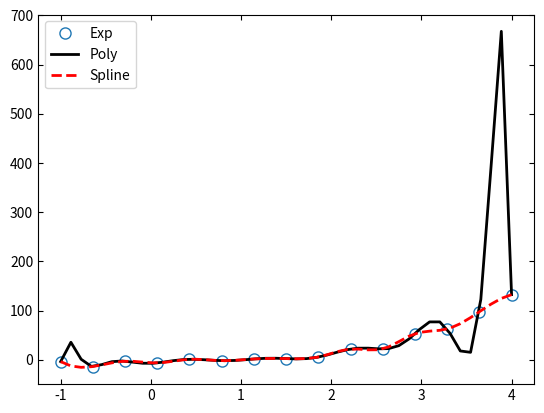

Generate this figure with matplotlib:
import numpy as np
import matplotlib.pyplot as plt
import scipy.interpolate as inter

def vandermode(x_points, y_points):
    matrix = np.zeros((x_points.size, y_points.size))
    for col in range(0, x_points.size):
        matrix[:, col] = x_points ** col
    matrix = np.flip(matrix, axis=1)
    a = np.linalg.solve(matrix, y_points)
    return a

def f(x, val_a, val_b, val_c):
    result = np.abs(x)**np.abs(val_b)
    result = val_a * result
    return result - val_c

experimental_points = 15
a_, b_, c_ = 2, 3, 4
x_experimental = np.linspace(-1, 4, experimental_points)
x_test = np.linspace(-1, 4, experimental_points*3)

y_ideal = f(x_experimental, a_, b_, c_)
y_experimental = y_ideal + a_ * 2 * np.random.randn(experimental_points)
plt.plot(x_experimental, y_experimental, 'o',
         markerfacecolor='w', markersize=8, label="Exp")


coeff = vandermode(x_experimental, y_experimental)
y_poly = np.polyval(coeff, x_test)
plt.plot(x_test, y_poly, '-k', lw=2, label='Poly')

spline = inter.InterpolatedUnivariateSpline(x_experimental, y_experimental)
y_spline = spline(x_test)
plt.plot(x_test, y_spline, '--r', lw=2, label='Spline')

plt.tick_params(axis='both', bottom=True, top=True, left=True, right=True, direction='in')


plt.legend()

plt.show()


'''
plt.plot(x_experimental, y_ideal, '-b', label='ideal', lw=2)
#plt.plot(x_experimental, y_experimental, 'o', markerfacecolor='w', markersize=8, label='exp')



x = np.array([2., 3., 4., 5., 6.])
y = np.array([2., 3., 4., 5., 6])
z = np.linspace(2, 6, 20)
polinomial_coeff = vandermode(x, y)
polynom = np.polyval(polinomial_coeff, z)
#print(polinomial_coeff)

plt.plot(x, y, 'o')
plt.plot(z, polynom, '-', label='polynom')

plt.legend()
plt.show()
'''